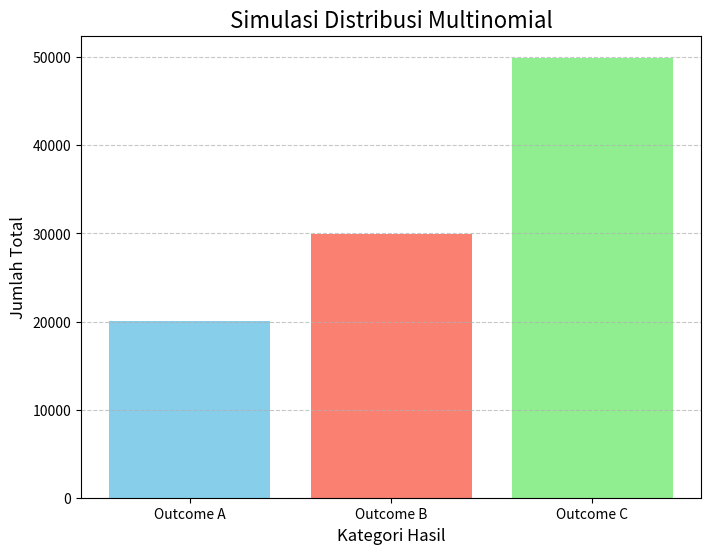

Recreate this plot in Python.
"""
Multinomial Distribution adalah bentuk lebih cangih dari bilonimial yang dimana multibilonomial memliki lebih 2 -
kemungkinan sedang bilonominal memiliki 2 kemungkinan
di kehidupan sehari hari digunakan untuk menhitung peluang mata dadu menghasilkan 1,menghitungn tingkat kepuasan pelanggan,peluang suara pada partai

memiliki paramater tiga
-n jumlah percobaan
pvals probabiltas setiap individu
size mengbalikan nilai peluang dalam bentuk array
"""
import numpy as np
import matplotlib.pyplot as plt

# Define the parameters for the multinomial distribution
n = 100  # Number of trials (e.g., total coin flips, dice rolls, etc.)
pvals = [0.2, 0.3, 0.5]  # Probabilities of each outcome (e.g., outcomes A, B, C)
num_experiments = 1000  # Number of times we run the experiment

# Simulate the multinomial distribution
# The result is an array where each row represents one experiment
# and the columns represent the counts for each outcome.
results = np.random.multinomial(n, pvals, size=num_experiments)

# To visualize, we can sum the results of all experiments to see the total counts
# for each outcome across all experiments.
total_counts = results.sum(axis=0)
outcomes = ['Outcome A', 'Outcome B', 'Outcome C']

# Create a bar chart of the results
plt.figure(figsize=(8, 6))
plt.bar(outcomes, total_counts, color=['skyblue', 'salmon', 'lightgreen'])
plt.title('Simulasi Distribusi Multinomial', fontsize=16)
plt.xlabel('Kategori Hasil', fontsize=12)
plt.ylabel('Jumlah Total', fontsize=12)
plt.xticks(fontsize=10)
plt.yticks(fontsize=10)
plt.grid(axis='y', linestyle='--', alpha=0.7)

# Save the plot
plt.savefig('multinomial_distribution.png')

# Print the results for context
print(f"Hasil total dari {num_experiments} eksperimen dengan {n} percobaan:")
for i, outcome in enumerate(outcomes):
    print(f"  {outcome}: {total_counts[i]} kali")

plt.show()